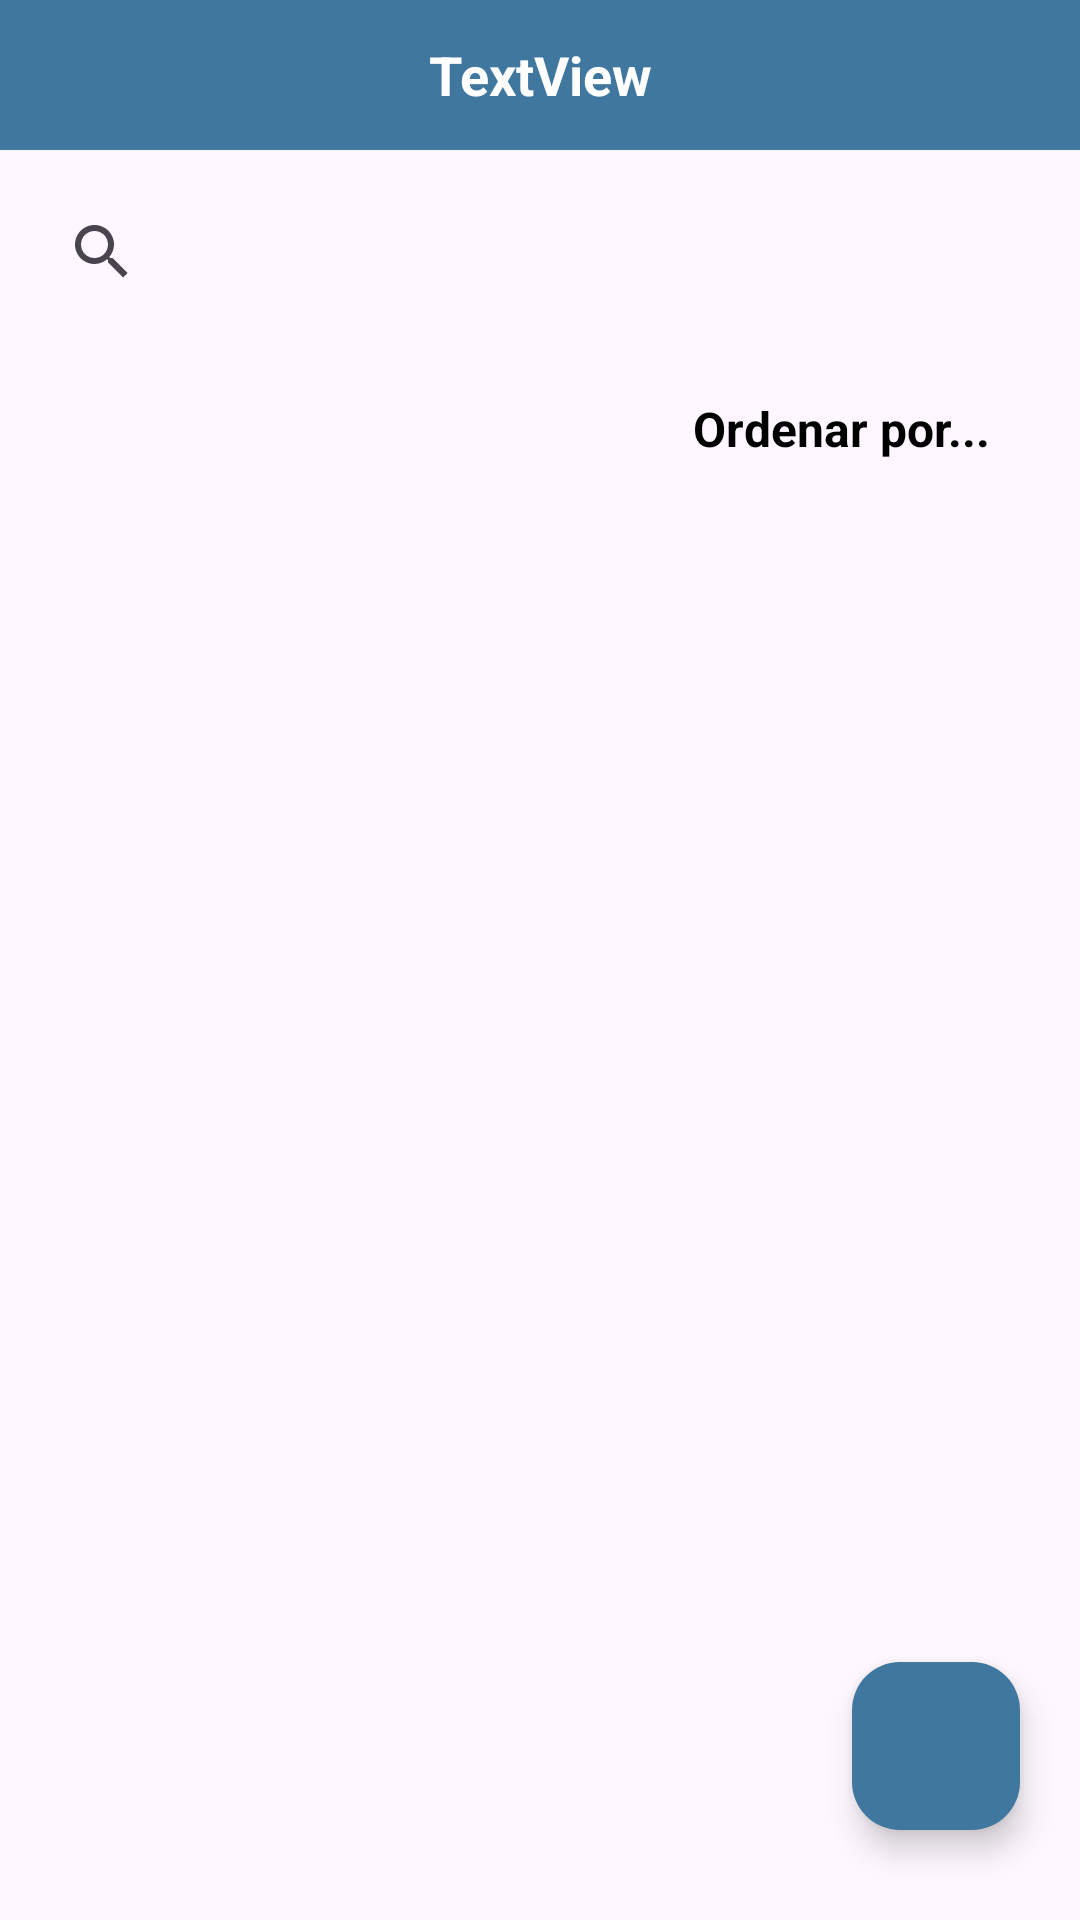

The Android layout XML behind this screen, and the referenced resources:
<!-- AndroidManifest.xml: application theme Theme.ProyectoDesarrolloMovil2024 -->
<!-- res/layout/activity_employee_main_list.xml -->
<?xml version="1.0" encoding="utf-8"?>
<androidx.constraintlayout.widget.ConstraintLayout xmlns:android="http://schemas.android.com/apk/res/android"
    xmlns:app="http://schemas.android.com/apk/res-auto"
    xmlns:tools="http://schemas.android.com/tools"
    android:layout_width="match_parent"
    android:layout_height="match_parent"
    tools:context=".EmployeeMainListActivity">

    <LinearLayout
        android:layout_width="match_parent"
        android:layout_height="match_parent"
        android:orientation="vertical"
        >

        <LinearLayout
            android:layout_width="match_parent"
            android:layout_height="50dp"
            android:orientation="horizontal"
            android:gravity="center"
            android:background="@color/blue1">

            <ImageView
                android:layout_width="30dp"
                android:layout_height="30dp"
                android:layout_margin="10dp"
                android:src="@drawable/bars_solid"
                app:tint="#FFFFFF" />

            <TextView
                android:id="@+id/textView1"
                android:layout_width="wrap_content"
                android:layout_height="wrap_content"
                android:layout_weight="1"
                android:textAlignment="center"
                android:textColor="#FFFFFF"
                android:textSize="18dp"
                android:textStyle="bold"
                android:text="TextView" />

            <ImageView
                android:layout_width="30dp"
                android:layout_height="30dp"
                android:layout_margin="10dp"
                android:src="@drawable/circle_question_solid"
                app:tint="#FFFFFF" />
        </LinearLayout>

        <SearchView
            android:layout_width="match_parent"
            android:layout_height="wrap_content"
            android:layout_margin="10dp" />

        <RelativeLayout
            android:layout_width="match_parent"
            android:layout_height="50dp">

            <TextView
                android:layout_width="wrap_content"
                android:layout_height="match_parent"
                android:layout_alignParentRight="true"
                android:gravity="center"
                android:textColor="#000000"
                android:textSize="16dp"
                android:textStyle="bold"
                android:text="Ordenar por..."
                android:layout_marginRight="30dp"
                android:onClick="pupopMenuFilter" />

        </RelativeLayout>

        <RelativeLayout
            android:layout_width="match_parent"
            android:layout_height="match_parent">

            <ListView
                android:layout_width="match_parent"
                android:layout_height="match_parent" >
            </ListView>











            <com.google.android.material.floatingactionbutton.FloatingActionButton
                android:id="@+id/floatingActionButton"
                android:layout_width="100dp"
                android:layout_height="100dp"
                android:layout_alignParentBottom="true"
                android:layout_alignParentRight="true"
                android:layout_marginBottom="30dp"
                android:layout_marginRight="20dp"
                android:backgroundTint="@color/blue1"
                android:clickable="true"
                app:srcCompat="@drawable/bars_solid"
                android:tint="#FFFFFF"
                />

        </RelativeLayout>

    </LinearLayout>

</androidx.constraintlayout.widget.ConstraintLayout>
<!-- resources referenced by this layout -->
<resources>
  <color name="blue1">#3f779f</color>
  <style name="Theme.ProyectoDesarrolloMovil2024" parent="Base.Theme.ProyectoDesarrolloMovil2024" />
  <style name="Base.Theme.ProyectoDesarrolloMovil2024" parent="Theme.Material3.DayNight.NoActionBar">
          
          
      </style>
</resources>
